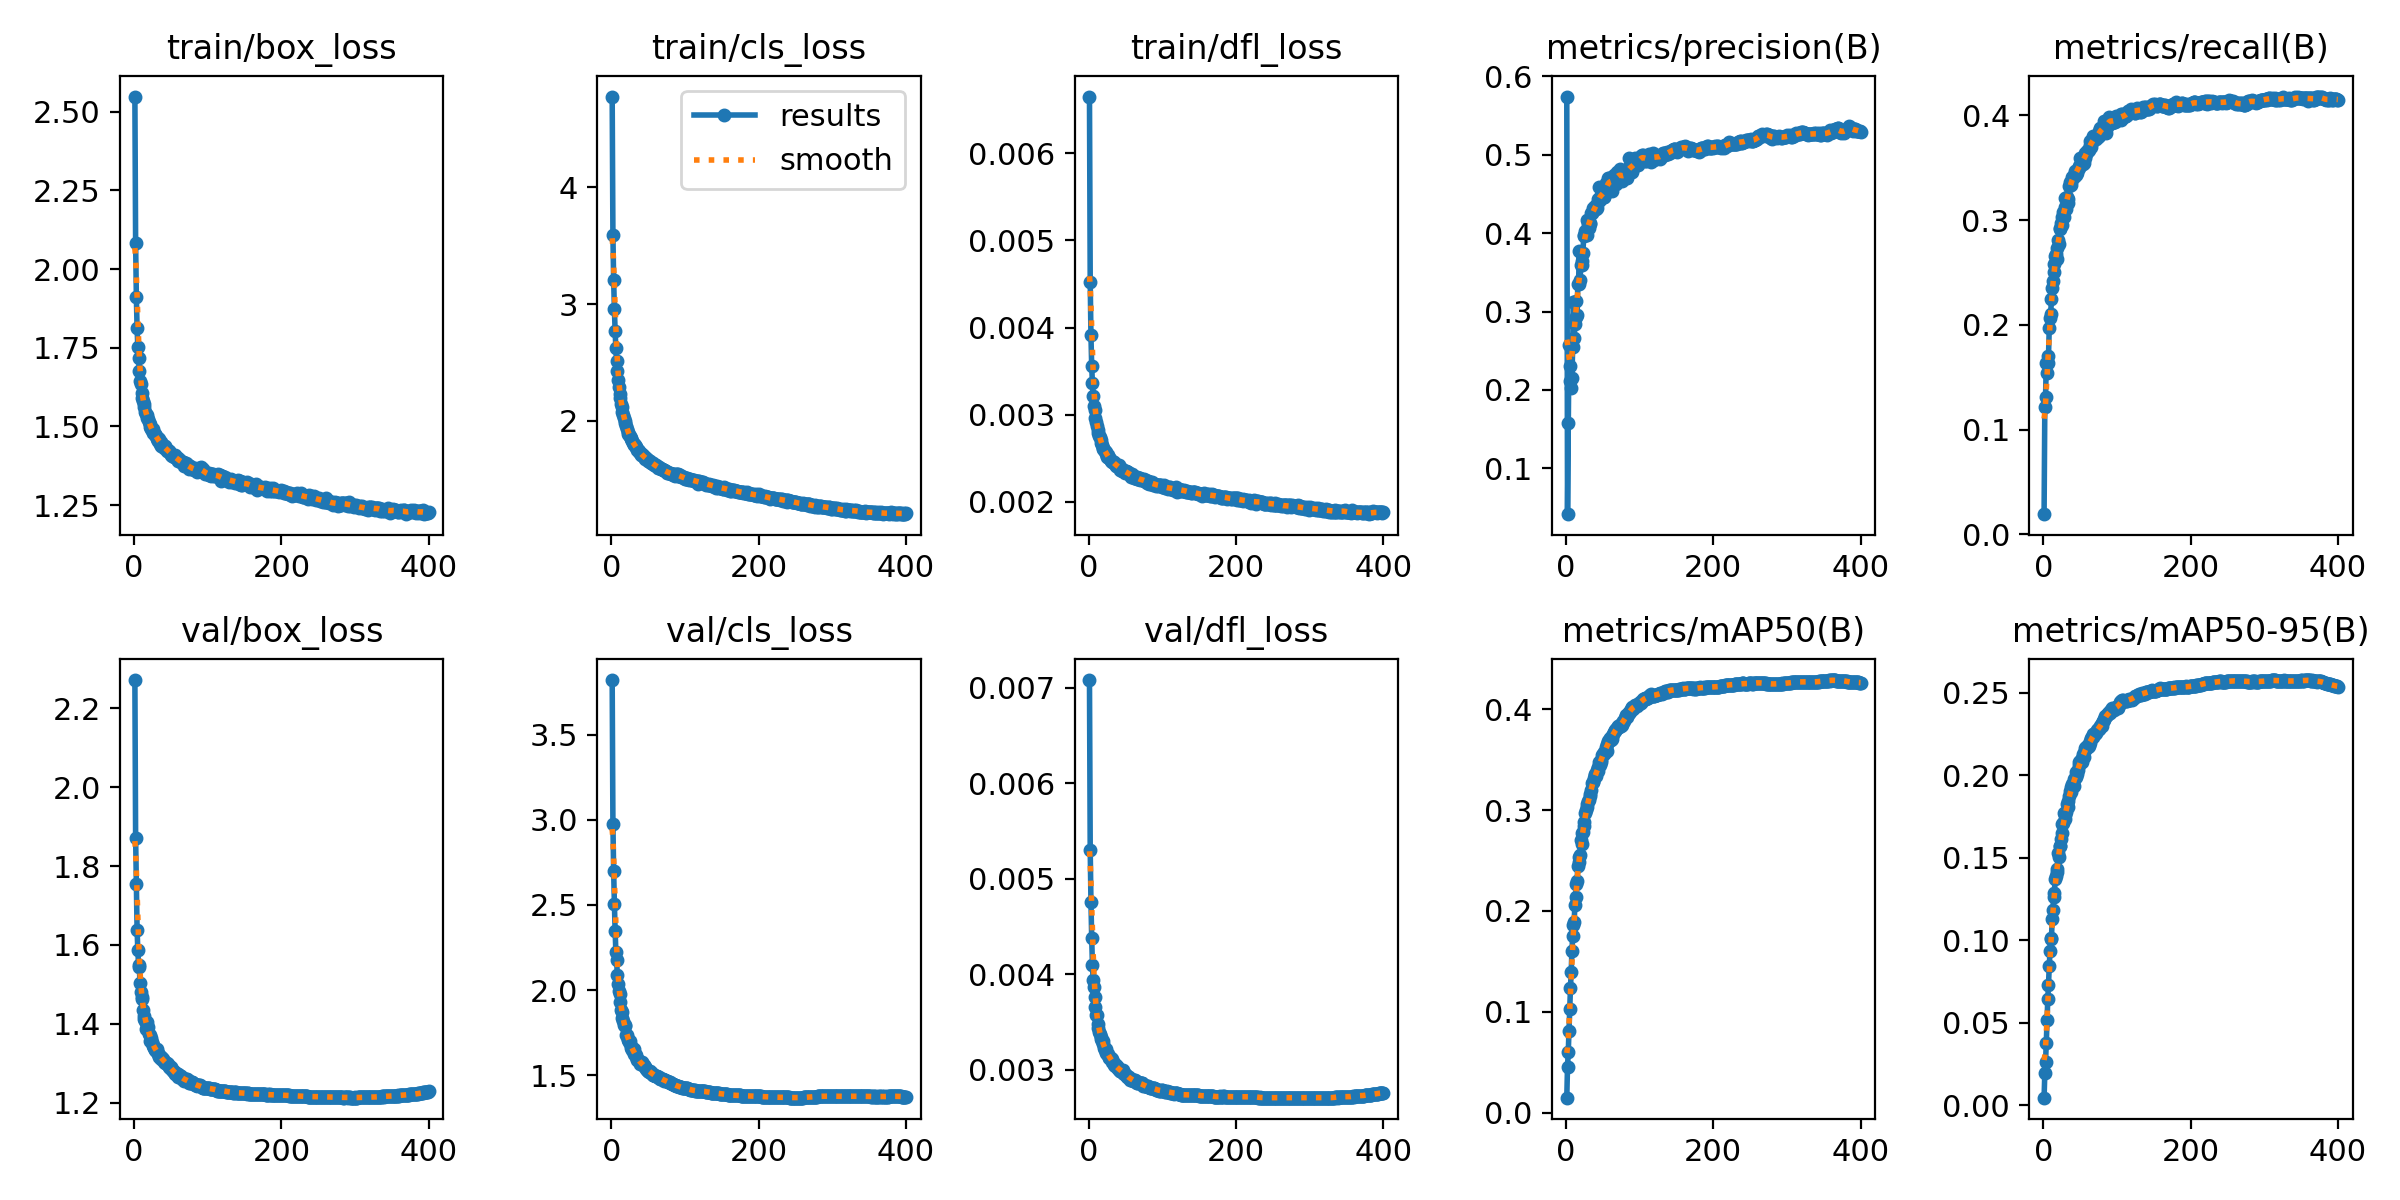

Source data for this figure (header and first rows):
epoch, time, train/box_loss, train/cls_loss, train/dfl_loss, metrics/precision(B), metrics/recall(B), metrics/mAP50(B), metrics/mAP50-95(B), val/box_loss, val/cls_loss, val/dfl_loss, lr/pg0, lr/pg1, lr/pg2
1, 167.9, 2.548, 4.778, 0.00665, 0.5743, 0.01926, 0.01495, 0.00451, 2.272, 3.822, 0.00708, 0.003329, 0.003329, 0.07004
2, 322.9, 2.084, 3.589, 0.00452, 0.04138, 0.1213, 0.04581, 0.01944, 1.872, 2.976, 0.0053, 0.006662, 0.006662, 0.04004
3, 503.3, 1.912, 3.207, 0.00391, 0.1579, 0.1312, 0.05998, 0.0264, 1.754, 2.701, 0.00476, 0.009995, 0.009995, 0.01004
4, 665.9, 1.812, 2.956, 0.00356, 0.2579, 0.1635, 0.0814, 0.03785, 1.638, 2.507, 0.00438, 0.009999, 0.009999, 0.009999
5, 830.5, 1.752, 2.771, 0.00336, 0.2308, 0.1543, 0.1024, 0.05141, 1.586, 2.35, 0.0041, 0.009998, 0.009998, 0.009998
6, 995.2, 1.716, 2.621, 0.00321, 0.2109, 0.1631, 0.1235, 0.0641, 1.549, 2.223, 0.00394, 0.009996, 0.009996, 0.009996
7, 1163, 1.676, 2.513, 0.0031, 0.2029, 0.1698, 0.14, 0.07278, 1.543, 2.174, 0.00387, 0.009994, 0.009994, 0.009994
8, 1320, 1.644, 2.429, 0.00305, 0.2155, 0.1969, 0.1604, 0.08421, 1.503, 2.089, 0.00376, 0.009993, 0.009993, 0.009993
9, 1483, 1.634, 2.352, 0.00296, 0.2553, 0.2064, 0.1756, 0.09319, 1.482, 2.035, 0.00366, 0.00999, 0.00999, 0.00999
10, 1637, 1.605, 2.291, 0.00292, 0.3124, 0.2108, 0.186, 0.1011, 1.463, 1.997, 0.00357, 0.009988, 0.009988, 0.009988
11, 1802, 1.591, 2.234, 0.00287, 0.2663, 0.2247, 0.189, 0.101, 1.467, 1.975, 0.00357, 0.009985, 0.009985, 0.009985
12, 1952, 1.582, 2.197, 0.00283, 0.2845, 0.2348, 0.2056, 0.1128, 1.435, 1.93, 0.00348, 0.009982, 0.009982, 0.009982
13, 2107, 1.57, 2.143, 0.00279, 0.2936, 0.2417, 0.214, 0.118, 1.42, 1.884, 0.00344, 0.009978, 0.009978, 0.009978
14, 2267, 1.561, 2.122, 0.00276, 0.3133, 0.2504, 0.2271, 0.1263, 1.411, 1.869, 0.0034, 0.009974, 0.009974, 0.009974
15, 2422, 1.546, 2.079, 0.00274, 0.2955, 0.258, 0.2301, 0.1288, 1.408, 1.835, 0.00338, 0.00997, 0.00997, 0.00997
16, 2591, 1.538, 2.049, 0.00271, 0.3351, 0.2655, 0.2449, 0.1371, 1.388, 1.818, 0.00332, 0.009966, 0.009966, 0.009966
17, 2746, 1.537, 2.024, 0.00268, 0.335, 0.2677, 0.2484, 0.1387, 1.404, 1.796, 0.00335, 0.009961, 0.009961, 0.009961
18, 2901, 1.525, 2, 0.00265, 0.3769, 0.263, 0.253, 0.1415, 1.394, 1.797, 0.0033, 0.009956, 0.009956, 0.009956
19, 3068, 1.525, 1.98, 0.00262, 0.3397, 0.2731, 0.2555, 0.1433, 1.392, 1.786, 0.0033, 0.009951, 0.009951, 0.009951
20, 3226, 1.514, 1.956, 0.00261, 0.3597, 0.2814, 0.2703, 0.1528, 1.375, 1.738, 0.00327, 0.009945, 0.009945, 0.009945
21, 3385, 1.509, 1.933, 0.0026, 0.359, 0.2774, 0.2662, 0.1505, 1.371, 1.736, 0.00323, 0.009939, 0.009939, 0.009939
22, 3546, 1.497, 1.909, 0.00259, 0.3643, 0.2918, 0.2769, 0.157, 1.357, 1.706, 0.00321, 0.009933, 0.009933, 0.009933
23, 3703, 1.491, 1.892, 0.00257, 0.3748, 0.2925, 0.2785, 0.1568, 1.365, 1.715, 0.00322, 0.009926, 0.009926, 0.009926
24, 3861, 1.49, 1.879, 0.00255, 0.398, 0.2975, 0.284, 0.1612, 1.354, 1.695, 0.00318, 0.009919, 0.009919, 0.009919
25, 4039, 1.492, 1.869, 0.00252, 0.3964, 0.2951, 0.2878, 0.1646, 1.345, 1.7, 0.00317, 0.009912, 0.009912, 0.009912
26, 4200, 1.479, 1.854, 0.00254, 0.4024, 0.3027, 0.2966, 0.1705, 1.345, 1.672, 0.00317, 0.009905, 0.009905, 0.009905
27, 4362, 1.48, 1.844, 0.00251, 0.4004, 0.3076, 0.2999, 0.1713, 1.339, 1.661, 0.00314, 0.009897, 0.009897, 0.009897
28, 4523, 1.475, 1.824, 0.0025, 0.4172, 0.3034, 0.306, 0.1772, 1.337, 1.649, 0.00313, 0.009889, 0.009889, 0.009889
29, 4683, 1.472, 1.813, 0.00249, 0.3975, 0.3128, 0.3027, 0.1734, 1.333, 1.651, 0.00313, 0.009881, 0.009881, 0.009881
30, 4835, 1.469, 1.804, 0.00247, 0.4121, 0.321, 0.3093, 0.1761, 1.332, 1.624, 0.00312, 0.009872, 0.009872, 0.009872
31, 5005, 1.46, 1.797, 0.00247, 0.4071, 0.3104, 0.3096, 0.178, 1.336, 1.651, 0.00311, 0.009863, 0.009863, 0.009863
32, 5174, 1.462, 1.795, 0.00246, 0.4116, 0.3217, 0.3157, 0.1828, 1.324, 1.625, 0.00308, 0.009854, 0.009854, 0.009854
33, 5336, 1.454, 1.778, 0.00246, 0.4124, 0.3161, 0.3135, 0.1808, 1.327, 1.619, 0.00308, 0.009844, 0.009844, 0.009844
34, 5500, 1.459, 1.774, 0.00246, 0.426, 0.3204, 0.3195, 0.1845, 1.316, 1.607, 0.00305, 0.009835, 0.009835, 0.009835
35, 5665, 1.445, 1.752, 0.00244, 0.4256, 0.3324, 0.327, 0.1874, 1.318, 1.589, 0.00306, 0.009825, 0.009825, 0.009825
36, 5819, 1.439, 1.747, 0.00244, 0.432, 0.3361, 0.3276, 0.1905, 1.31, 1.59, 0.00304, 0.009814, 0.009814, 0.009814
37, 5974, 1.45, 1.74, 0.00241, 0.428, 0.3366, 0.3282, 0.1897, 1.315, 1.584, 0.00304, 0.009803, 0.009803, 0.009803
38, 6124, 1.438, 1.735, 0.00241, 0.4303, 0.3337, 0.3316, 0.1928, 1.313, 1.584, 0.00304, 0.009792, 0.009792, 0.009792
39, 6291, 1.442, 1.725, 0.00241, 0.4321, 0.3409, 0.3352, 0.1945, 1.31, 1.566, 0.00303, 0.009781, 0.009781, 0.009781
40, 6446, 1.431, 1.71, 0.00241, 0.4345, 0.3412, 0.3361, 0.1945, 1.304, 1.569, 0.00301, 0.00977, 0.00977, 0.00977
41, 6606, 1.434, 1.719, 0.00242, 0.4309, 0.3428, 0.3333, 0.1933, 1.306, 1.576, 0.00301, 0.009758, 0.009758, 0.009758
42, 6770, 1.437, 1.712, 0.00239, 0.4327, 0.3413, 0.3399, 0.1978, 1.3, 1.569, 0.00299, 0.009746, 0.009746, 0.009746
43, 6917, 1.431, 1.702, 0.00237, 0.44, 0.3469, 0.3391, 0.1986, 1.3, 1.561, 0.00299, 0.009733, 0.009733, 0.009733
44, 7077, 1.425, 1.698, 0.00239, 0.4435, 0.3453, 0.3425, 0.1989, 1.302, 1.559, 0.003, 0.00972, 0.00972, 0.00972
45, 7236, 1.423, 1.682, 0.00236, 0.4591, 0.3428, 0.3473, 0.202, 1.298, 1.548, 0.00299, 0.009707, 0.009707, 0.009707
46, 7392, 1.421, 1.678, 0.00236, 0.4424, 0.3449, 0.3448, 0.2007, 1.299, 1.547, 0.003, 0.009694, 0.009694, 0.009694
47, 7553, 1.423, 1.683, 0.00237, 0.4442, 0.3487, 0.3477, 0.2033, 1.293, 1.538, 0.00297, 0.00968, 0.00968, 0.00968
48, 7707, 1.421, 1.674, 0.00235, 0.4491, 0.3496, 0.3499, 0.2061, 1.29, 1.529, 0.00296, 0.009667, 0.009667, 0.009667
49, 7865, 1.416, 1.667, 0.00233, 0.4552, 0.3512, 0.3545, 0.2082, 1.287, 1.527, 0.00296, 0.009652, 0.009652, 0.009652
50, 8023, 1.41, 1.661, 0.00236, 0.4515, 0.3596, 0.356, 0.2083, 1.29, 1.524, 0.00295, 0.009638, 0.009638, 0.009638
51, 8183, 1.41, 1.658, 0.00235, 0.4459, 0.355, 0.3575, 0.2089, 1.285, 1.52, 0.00295, 0.009623, 0.009623, 0.009623
52, 8344, 1.407, 1.656, 0.00234, 0.446, 0.3597, 0.3556, 0.208, 1.284, 1.524, 0.00293, 0.009608, 0.009608, 0.009608
53, 8513, 1.41, 1.65, 0.00234, 0.4527, 0.3533, 0.3575, 0.2102, 1.279, 1.518, 0.00293, 0.009593, 0.009593, 0.009593
54, 8671, 1.403, 1.642, 0.00233, 0.464, 0.354, 0.3627, 0.2128, 1.278, 1.514, 0.00293, 0.009577, 0.009577, 0.009577
55, 8838, 1.403, 1.642, 0.00232, 0.4535, 0.3541, 0.3584, 0.2113, 1.279, 1.512, 0.00292, 0.009561, 0.009561, 0.009561
56, 9015, 1.41, 1.633, 0.00231, 0.4583, 0.3595, 0.3656, 0.2151, 1.272, 1.502, 0.0029, 0.009545, 0.009545, 0.009545
57, 9171, 1.404, 1.637, 0.00229, 0.4698, 0.3638, 0.3682, 0.2165, 1.272, 1.503, 0.00291, 0.009529, 0.009529, 0.009529
58, 9335, 1.395, 1.619, 0.00231, 0.467, 0.3627, 0.3688, 0.2173, 1.271, 1.5, 0.00291, 0.009512, 0.009512, 0.009512
59, 9491, 1.389, 1.62, 0.00232, 0.4708, 0.3659, 0.369, 0.2172, 1.273, 1.496, 0.0029, 0.009495, 0.009495, 0.009495
60, 9657, 1.401, 1.621, 0.0023, 0.4667, 0.3663, 0.3719, 0.2186, 1.265, 1.495, 0.00288, 0.009478, 0.009478, 0.009478
... 340 more rows
